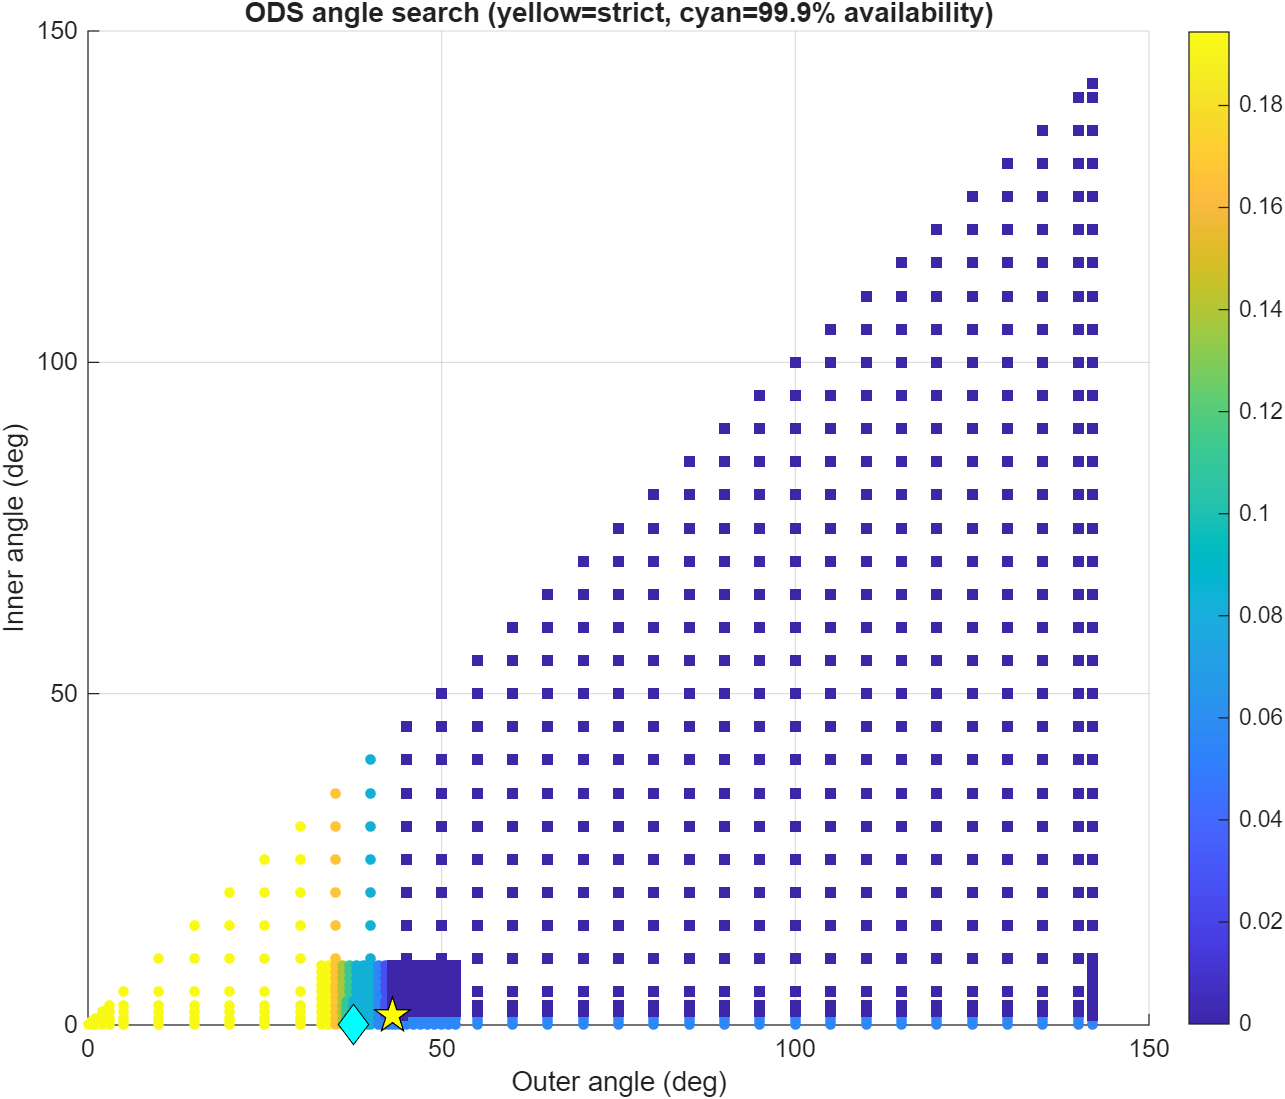

The data file committed next to this chart (first rows):
OuterAngleDeg, InnerAngleDeg, WorstExceedancePercent, RobustExceedancePercent, MedianExceedancePercent, MaximumIOverNDb, P95IOverNDb, PracticalPercentileIOverNDb, RobustAvailabilityPercent, RetaskDutyPercent, ShutdownDutyPercent, Feasible, PracticalFeasible, Score, SearchStage
0, 0, 0.1944, 0.1944, 0.06943, 7.773, -27.44, 3.244, 99.81, 0, 0, 0, 0, 0, coarse
0.5, 0, 0.1944, 0.1944, 0.06943, 7.773, -27.44, 3.244, 99.81, 0, 0, 0, 0, 0.5, coarse
0.5, 0.5, 0.1944, 0.1944, 0.06943, 7.773, -27.44, 3.244, 99.81, 0, 0, 0, 0, 1, coarse
1, 0, 0.1944, 0.1944, 0.06943, 7.773, -27.44, 3.244, 99.81, 0, 0, 0, 0, 1, coarse
1, 0.5, 0.1944, 0.1944, 0.06943, 7.773, -27.44, 3.244, 99.81, 0, 0, 0, 0, 1.5, coarse
1, 1, 0.1944, 0.1944, 0.06943, 7.773, -27.44, 3.244, 99.81, 0, 0, 0, 0, 2, coarse
2, 0, 0.1944, 0.1944, 0.06943, 7.773, -27.44, 3.244, 99.81, 0.02178, 0, 0, 0, 2, coarse
2, 0.5, 0.1944, 0.1944, 0.06943, 7.773, -27.44, 3.244, 99.81, 0.02178, 0, 0, 0, 2.5, coarse
2, 1, 0.1944, 0.1944, 0.06943, 7.773, -27.44, 3.244, 99.81, 0.02178, 0, 0, 0, 3, coarse
2, 2, 0.1944, 0.1944, 0.05554, 7.773, -27.44, 3.244, 99.81, 0, 0.02178, 0, 0, 4, coarse
3, 0, 0.1944, 0.1944, 0.06943, 7.773, -27.44, 3.244, 99.81, 0.08167, 0, 0, 0, 3, coarse
3, 0.5, 0.1944, 0.1944, 0.06943, 7.773, -27.44, 3.244, 99.81, 0.08167, 0, 0, 0, 3.5, coarse
3, 1, 0.1944, 0.1944, 0.06943, 7.773, -27.44, 3.244, 99.81, 0.08167, 0, 0, 0, 4, coarse
3, 2, 0.1944, 0.1944, 0.05554, 7.773, -27.44, 3.244, 99.81, 0.05989, 0.02178, 0, 0, 5, coarse
3, 3, 0.1944, 0.1944, 0.05554, 7.773, -27.62, 3.244, 99.81, 0, 0.08167, 0, 0, 6, coarse
5, 0, 0.1944, 0.1944, 0.06943, 7.773, -27.44, 3.244, 99.81, 0.2889, 0, 0, 0, 5, coarse
5, 0.5, 0.1944, 0.1944, 0.06943, 7.773, -27.44, 3.244, 99.81, 0.2889, 0, 0, 0, 5.5, coarse
5, 1, 0.1944, 0.1944, 0.06943, 7.773, -27.44, 3.244, 99.81, 0.2889, 0, 0, 0, 6, coarse
5, 2, 0.1944, 0.1944, 0.05554, 7.773, -27.44, 3.244, 99.81, 0.278, 0.02178, 0, 0, 7, coarse
5, 3, 0.1944, 0.1944, 0.05554, 7.773, -27.62, 3.244, 99.81, 0.2453, 0.08167, 0, 0, 8, coarse
5, 5, 0.1944, 0.1944, 0.05554, 7.773, -28.62, 3.244, 99.81, 0, 0.2889, 0, 0, 10, coarse
10, 0, 0.1944, 0.1944, 0.06943, 7.773, -27.44, 3.244, 99.81, 0.9486, 0, 0, 0, 10, coarse
10, 0.5, 0.1944, 0.1944, 0.06943, 7.773, -27.44, 3.244, 99.81, 0.9486, 0, 0, 0, 10.5, coarse
10, 1, 0.1944, 0.1944, 0.06943, 7.773, -27.44, 3.244, 99.81, 0.9486, 0, 0, 0, 11, coarse
10, 2, 0.1944, 0.1944, 0.05554, 7.773, -27.44, 3.244, 99.81, 0.9377, 0.02178, 0, 0, 12, coarse
10, 3, 0.1944, 0.1944, 0.05554, 7.773, -27.62, 3.244, 99.81, 0.905, 0.08167, 0, 0, 13, coarse
10, 5, 0.1944, 0.1944, 0.05554, 7.773, -28.62, 3.244, 99.81, 0.6597, 0.2889, 0, 0, 15, coarse
10, 10, 0.1944, 0.1944, 0.05554, 7.773, -30.25, 3.244, 99.81, 0, 0.9486, 0, 0, 20, coarse
15, 0, 0.1944, 0.1944, 0.06943, 7.773, -27.44, 3.244, 99.81, 1.761, 0, 0, 0, 15, coarse
15, 0.5, 0.1944, 0.1944, 0.06943, 7.773, -27.44, 3.244, 99.81, 1.761, 0, 0, 0, 15.5, coarse
15, 1, 0.1944, 0.1944, 0.06943, 7.773, -27.44, 3.244, 99.81, 1.761, 0, 0, 0, 16, coarse
15, 2, 0.1944, 0.1944, 0.05554, 7.773, -27.44, 3.244, 99.81, 1.75, 0.02178, 0, 0, 17, coarse
15, 3, 0.1944, 0.1944, 0.05554, 7.773, -27.62, 3.244, 99.81, 1.717, 0.08167, 0, 0, 18, coarse
15, 5, 0.1944, 0.1944, 0.05554, 7.773, -28.62, 3.244, 99.81, 1.472, 0.2889, 0, 0, 20, coarse
15, 10, 0.1944, 0.1944, 0.05554, 7.773, -30.25, 3.244, 99.81, 0.8123, 0.9486, 0, 0, 25, coarse
15, 15, 0.1944, 0.1944, 0.05554, 7.773, -31.66, 3.244, 99.81, 0, 1.761, 0, 0, 30, coarse
20, 0, 0.1944, 0.1944, 0.06943, 7.773, -27.44, 3.244, 99.81, 2.693, 0, 0, 0, 20, coarse
20, 0.5, 0.1944, 0.1944, 0.06943, 7.773, -27.44, 3.244, 99.81, 2.693, 0, 0, 0, 20.5, coarse
20, 1, 0.1944, 0.1944, 0.06943, 7.773, -27.44, 3.244, 99.81, 2.693, 0, 0, 0, 21, coarse
20, 2, 0.1944, 0.1944, 0.05554, 7.773, -27.44, 3.244, 99.81, 2.682, 0.02178, 0, 0, 22, coarse
20, 3, 0.1944, 0.1944, 0.05554, 7.773, -27.62, 3.244, 99.81, 2.65, 0.08167, 0, 0, 23, coarse
20, 5, 0.1944, 0.1944, 0.05554, 7.773, -28.62, 3.244, 99.81, 2.404, 0.2889, 0, 0, 25, coarse
20, 10, 0.1944, 0.1944, 0.05554, 7.773, -30.25, 3.244, 99.81, 1.908, 0.9486, 0, 0, 30, coarse
20, 15, 0.1944, 0.1944, 0.05554, 7.773, -31.66, 3.244, 99.81, 1.112, 1.761, 0, 0, 35, coarse
20, 20, 0.1944, 0.1944, 0.05554, 7.773, -32.21, 3.244, 99.81, 0, 2.693, 0, 0, 40, coarse
25, 0, 0.1944, 0.1944, 0.06943, 7.773, -27.44, 3.244, 99.81, 4.11, 0, 0, 0, 25, coarse
25, 0.5, 0.1944, 0.1944, 0.06943, 7.773, -27.44, 3.244, 99.81, 4.11, 0, 0, 0, 25.5, coarse
25, 1, 0.1944, 0.1944, 0.06943, 7.773, -27.44, 3.244, 99.81, 4.11, 0, 0, 0, 26, coarse
25, 2, 0.1944, 0.1944, 0.05554, 7.773, -27.44, 3.244, 99.81, 4.11, 0.02178, 0, 0, 27, coarse
25, 3, 0.1944, 0.1944, 0.05554, 7.773, -27.62, 3.244, 99.81, 4.093, 0.08167, 0, 0, 28, coarse
25, 5, 0.1944, 0.1944, 0.05554, 7.773, -28.62, 3.244, 99.81, 3.991, 0.2889, 0, 0, 30, coarse
25, 10, 0.1944, 0.1944, 0.05554, 7.773, -30.25, 3.244, 99.81, 3.658, 0.9486, 0, 0, 35, coarse
25, 15, 0.1944, 0.1944, 0.05554, 7.773, -31.66, 3.244, 99.81, 2.862, 1.761, 0, 0, 40, coarse
25, 20, 0.1944, 0.1944, 0.05554, 7.773, -32.21, 3.244, 99.81, 1.75, 2.693, 0, 0, 45, coarse
25, 25, 0.1944, 0.1944, 0.05554, 7.773, -33.86, 3.244, 99.81, 0, 4.11, 0, 0, 50, coarse
30, 0, 0.1944, 0.1944, 0.06943, 7.773, -27.55, 3.244, 99.81, 6.949, 0, 0, 0, 30, coarse
30, 0.5, 0.1944, 0.1944, 0.06943, 7.773, -27.55, 3.244, 99.81, 6.949, 0, 0, 0, 30.5, coarse
30, 1, 0.1944, 0.1944, 0.06943, 7.773, -27.55, 3.244, 99.81, 6.949, 0, 0, 0, 31, coarse
30, 2, 0.1944, 0.1944, 0.04166, 7.773, -27.55, 3.244, 99.81, 6.949, 0.02178, 0, 0, 32, coarse
30, 3, 0.1944, 0.1944, 0.04166, 7.773, -27.67, 3.244, 99.81, 6.932, 0.08167, 0, 0, 33, coarse
... 867 more rows
